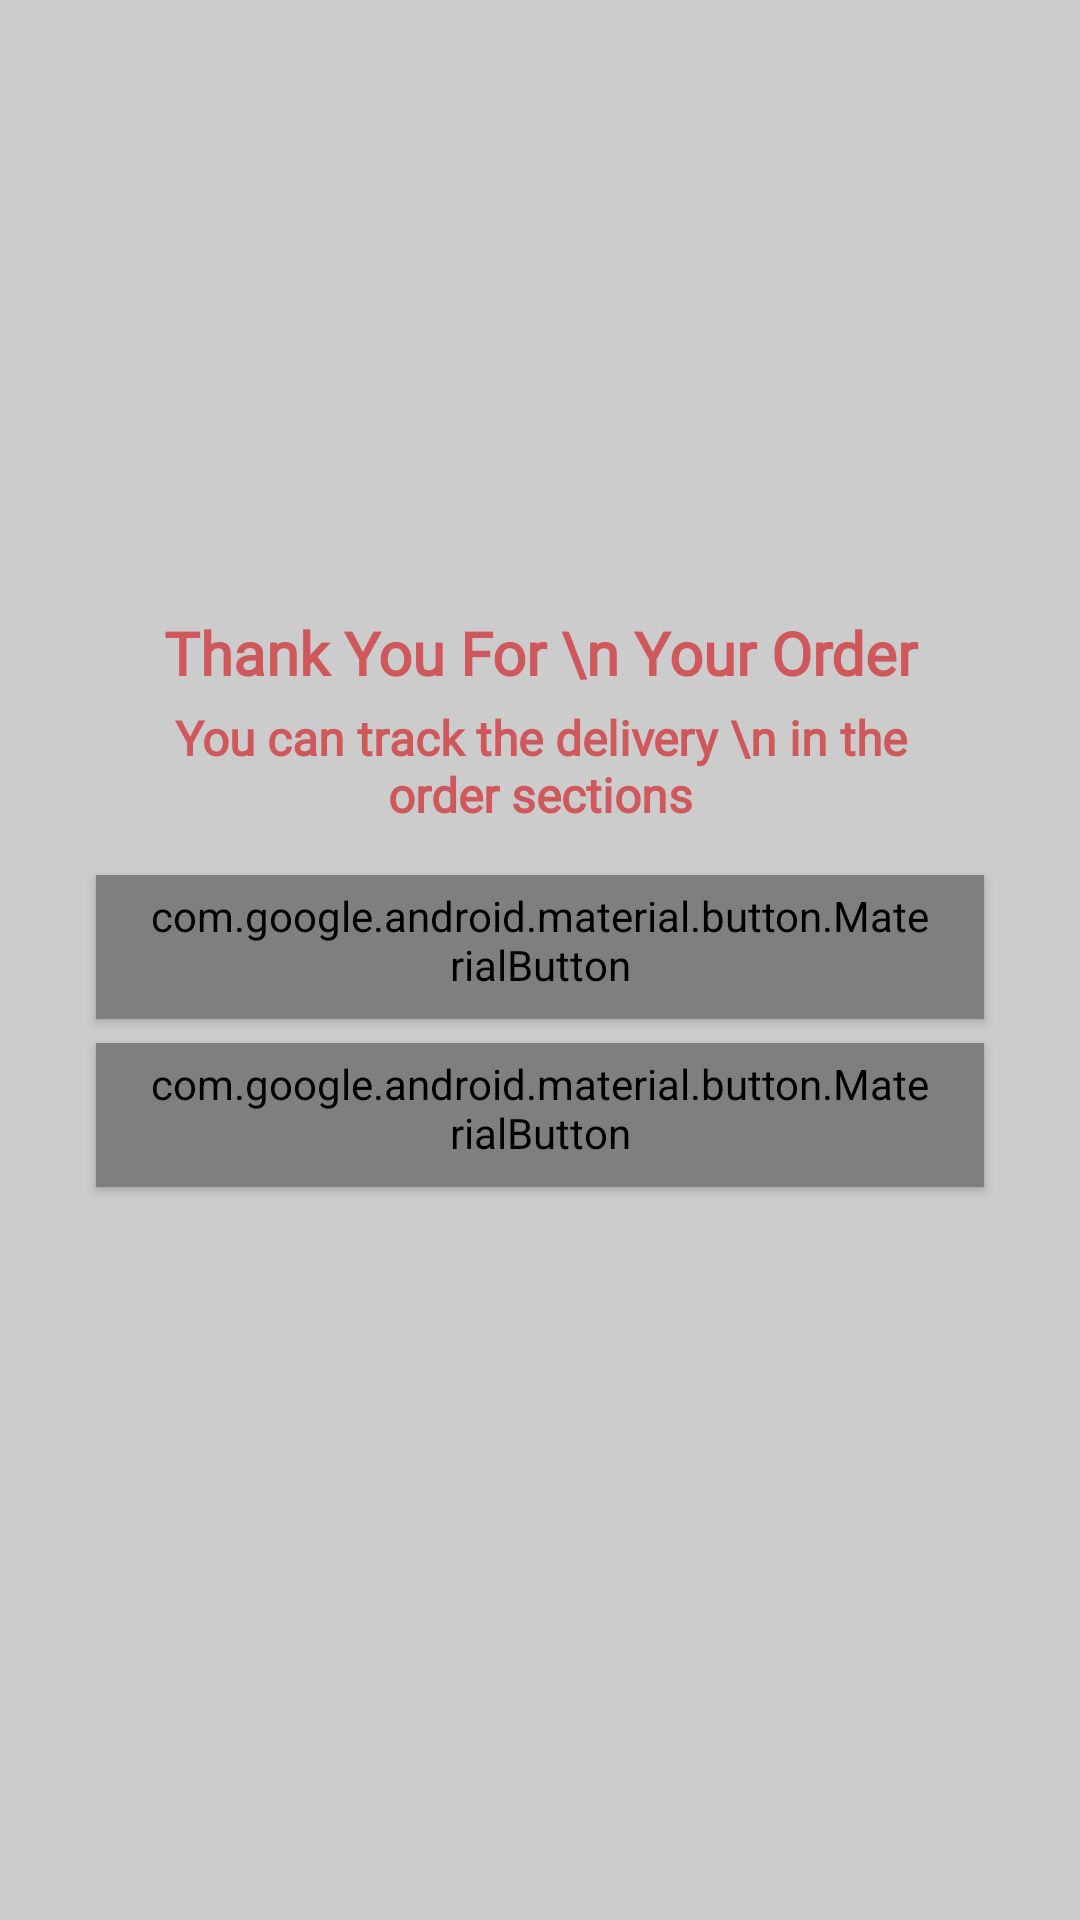

Reconstruct the res/layout file that produces this screen, plus the resources it refers to.
<!-- AndroidManifest.xml: application theme Platform.MaterialComponents.Light -->
<!-- res/layout/bottom_sheet_checkout.xml -->
<?xml version="1.0" encoding="utf-8"?>
<LinearLayout android:orientation="vertical"
    android:background="#CDCCCC"
    android:layout_gravity="center"
    xmlns:android="http://schemas.android.com/apk/res/android"
    android:layout_width="match_parent"
    android:layout_height="match_parent"
    xmlns:app="http://schemas.android.com/apk/res-auto">
    <ImageView
        android:layout_marginTop="20dp"
        android:layout_width="180dp"
        android:layout_height="180dp"
        android:layout_gravity="center"
        android:src="@drawable/success"
        android:id="@+id/btn_success"/>
    <TextView
        android:layout_width="match_parent"
        android:layout_height="wrap_content"
        android:layout_marginLeft="@dimen/margin_xxlarge"
        android:layout_marginRight="@dimen/margin_xxlarge"
        android:layout_gravity="center"
        android:layout_marginTop="4dp"
        android:fontFamily="@font/cambay"
        android:text="Thank You For \n Your Order"
        android:textAlignment="center"
        android:textStyle="bold"
        android:textColor="@color/text_color"
        android:textSize="20sp" />
    <TextView
        android:layout_width="match_parent"
        android:layout_gravity="center"
        android:layout_height="wrap_content"
        android:layout_marginLeft="@dimen/margin_xxlarge"
        android:textAlignment="center"
        android:layout_marginRight="@dimen/margin_xxlarge"
        android:layout_marginTop="4dp"
        android:fontFamily="@font/cambay"
        android:text="You can track the delivery \n in the order sections"
        android:textStyle="bold"
        android:textColor="@color/text_color"
        android:layout_marginBottom="8dp"
        android:textSize="16sp" />
    <com.google.android.material.button.MaterialButton
        android:id="@+id/btnTrackMyOrder"
        style="@style/Widget.MaterialComponents.Button"
        android:layout_width="match_parent"
        android:layout_height="wrap_content"
        android:layout_gravity="center"
        android:text="Order finished"
        android:textAllCaps="false"
        android:gravity="center"
        android:layout_marginStart="@dimen/margin_xlarge"
        android:layout_marginEnd="@dimen/margin_xlarge"
        android:layout_marginTop="8dp"
        app:shapeAppearanceOverlay="@style/ShapeAppearanceOverlay.MyApp.Button.round"/>
    <com.google.android.material.button.MaterialButton
        android:id="@+id/btnOrderSomethingElse"
        style="@style/Widget.MaterialComponents.Button"
        android:layout_width="match_parent"
        android:layout_height="wrap_content"
        android:layout_gravity="center"
        android:text="Order Something Else"
        android:textAllCaps="false"
        android:gravity="center"
        android:layout_marginStart="@dimen/margin_xlarge"
        android:layout_marginEnd="@dimen/margin_xlarge"
        android:layout_marginTop="8dp"
        app:shapeAppearanceOverlay="@style/ShapeAppearanceOverlay.MyApp.Button.round"/>
</LinearLayout>
<!-- resources referenced by this layout -->
<resources>
  <color name="text_color">#CE585C</color>
  <dimen name="margin_xlarge">32dp</dimen>
  <dimen name="margin_xxlarge">48dp</dimen>
  <style name="ShapeAppearanceOverlay.MyApp.Button.round" parent="">
          <item name="cornerFamily">rounded</item>
          <item name="cornerSizeTopRight">40dp</item>
          <item name="cornerSizeBottomRight">40dp</item>
          <item name="cornerSizeBottomLeft">40dp</item>
          <item name="cornerSizeTopLeft">40dp</item>
      </style>
</resources>
